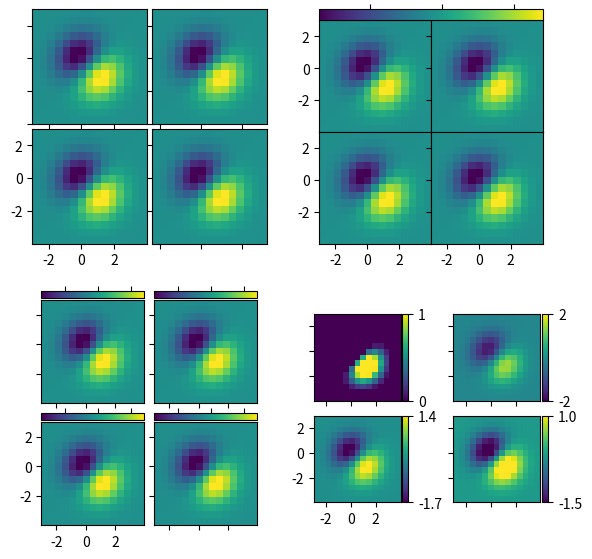

Recreate this plot in Python.
import matplotlib.pyplot as plt
from mpl_toolkits.axes_grid1 import ImageGrid

def set_demo_image():
    import numpy as np
    x,y = np.meshgrid(np.linspace(-1,1,15),
                      np.linspace(-1,1,15))
    z = (x+y)*np.exp(-5*(x**2+y**2))*6.01-0.152
    return z, (-3, 4, -4, 3)

def demo_simple_grid(fig):
    """
    A grid of 2x2 images with 0.05 inch pad between images and only
    the lower-left axes is labeled.
    """
    grid = ImageGrid(fig, 221,  # 与subplot(221)类似
                     nrows_ncols=(2, 2),
                     axes_pad=0.05,
                     label_mode="1",
                     )

    Z, extent = set_demo_image()
    for ax in grid:
        im = ax.imshow(Z, extent=extent, interpolation="nearest")

    # 因share_all=False，下面操作只对第一列和第二行的Axes起作用
    grid.axes_llc.set_xticks([-2, 0, 2])
    grid.axes_llc.set_yticks([-2, 0, 2])

def demo_grid_with_single_cbar(fig):
    """
    A grid of 2x2 images with a single colorbar
    """
    grid = ImageGrid(fig, 222,  # 与subplot(222)类似
                     nrows_ncols=(2, 2),
                     axes_pad=0.0,
                     share_all=True,
                     label_mode="L",
                     cbar_location="top",
                     cbar_mode="single",
                     )

    Z, extent = set_demo_image()
    for ax in grid:
        im = ax.imshow(Z, extent=extent, interpolation="nearest")
    grid.cbar_axes[0].colorbar(im)

    for cax in grid.cbar_axes:
        cax.toggle_label(False)

    # 因share_all=True，下面的操作对所有Axes有效
    grid.axes_llc.set_xticks([-2, 0, 2])
    grid.axes_llc.set_yticks([-2, 0, 2])

def demo_grid_with_each_cbar(fig):
    """
    A grid of 2x2 images. Each image has its own colorbar.
    """
    grid = ImageGrid(fig, 223,  # 类似subplot(223)
                     nrows_ncols=(2, 2),
                     axes_pad=0.1,
                     label_mode="1",
                     share_all=True,
                     cbar_location="top",
                     cbar_mode="each",
                     cbar_size="7%",
                     cbar_pad="2%",
                     )
    Z, extent = set_demo_image()
    for ax, cax in zip(grid, grid.cbar_axes):
        im = ax.imshow(Z, extent=extent, interpolation="nearest")
        cax.colorbar(im)
        cax.toggle_label(False)

    # 因share_all=True，下面操作对所有Axes有效
    grid.axes_llc.set_xticks([-2, 0, 2])
    grid.axes_llc.set_yticks([-2, 0, 2])

def demo_grid_with_each_cbar_labelled(fig):
    """
    A grid of 2x2 images. Each image has its own colorbar.
    """
    grid = ImageGrid(fig, 224,  # 类似subplot(224)
                     nrows_ncols=(2, 2),
                     axes_pad=(0.45, 0.15),
                     label_mode="1",
                     share_all=True,
                     cbar_location="right",
                     cbar_mode="each",
                     cbar_size="7%",
                     cbar_pad="2%",
                     )
    Z, extent = set_demo_image()

    # 对网格中各colorbar使用不同的范围
    limits = ((0, 1), (-2, 2), (-1.7, 1.4), (-1.5, 1))
    for ax, cax, vlim in zip(grid, grid.cbar_axes, limits):
        im = ax.imshow(Z, extent=extent, interpolation="nearest",
                       vmin=vlim[0], vmax=vlim[1])
        cax.colorbar(im)
        cax.set_yticks((vlim[0], vlim[1]))

    # 因share_all=True，下面操作对所有Axes有效
    grid.axes_llc.set_xticks([-2, 0, 2])
    grid.axes_llc.set_yticks([-2, 0, 2])

fig = plt.figure(figsize=(6, 6))
fig.subplots_adjust(left=0.07, right=0.93,
                    bottom=0.07, top=0.93)

demo_simple_grid(fig)
demo_grid_with_single_cbar(fig)
demo_grid_with_each_cbar(fig)
demo_grid_with_each_cbar_labelled(fig)

plt.show()
